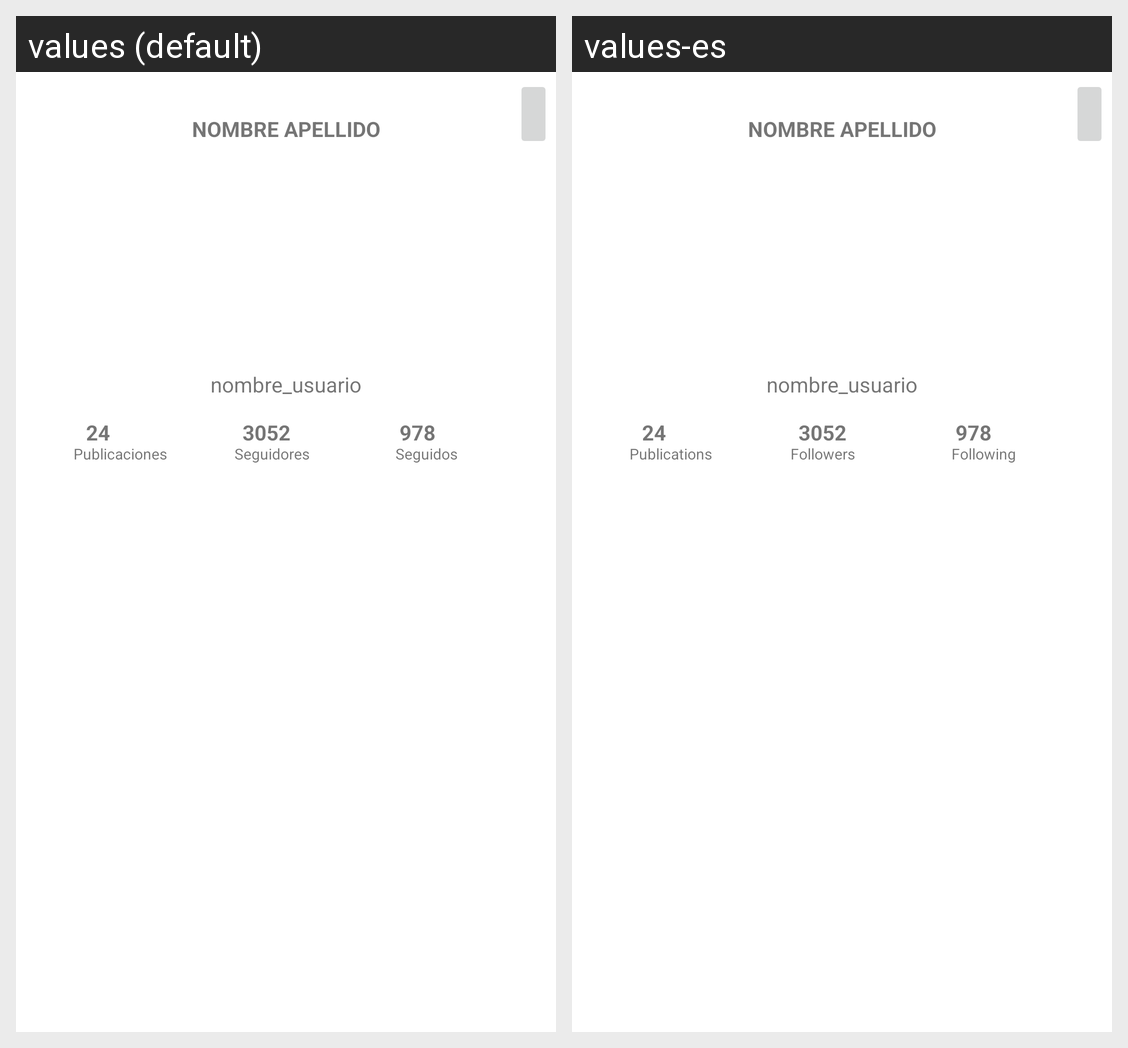

Strings drawn on this Android screen and how each of the app's shown locales translates them:
Android screen res/layout/fragment_perfil.xml rendered under 2 locales, left to right: values (default), values-es. Device: Nexus 5 (rendered at 1080×1920; each locale shown at half size, 540×960, under a caption strip naming it); theme Theme.Memesity.
Strings drawn on this screen, with the default value and each locale's value (text and hints the layout hard-codes, and strings that could not be matched under every locale, appear in the picture but are not listed):

publicaciones
  values: Publicaciones
  values-es: Publications

seguidores
  values: Seguidores
  values-es: Followers

seguidos
  values: Seguidos
  values-es: Following
